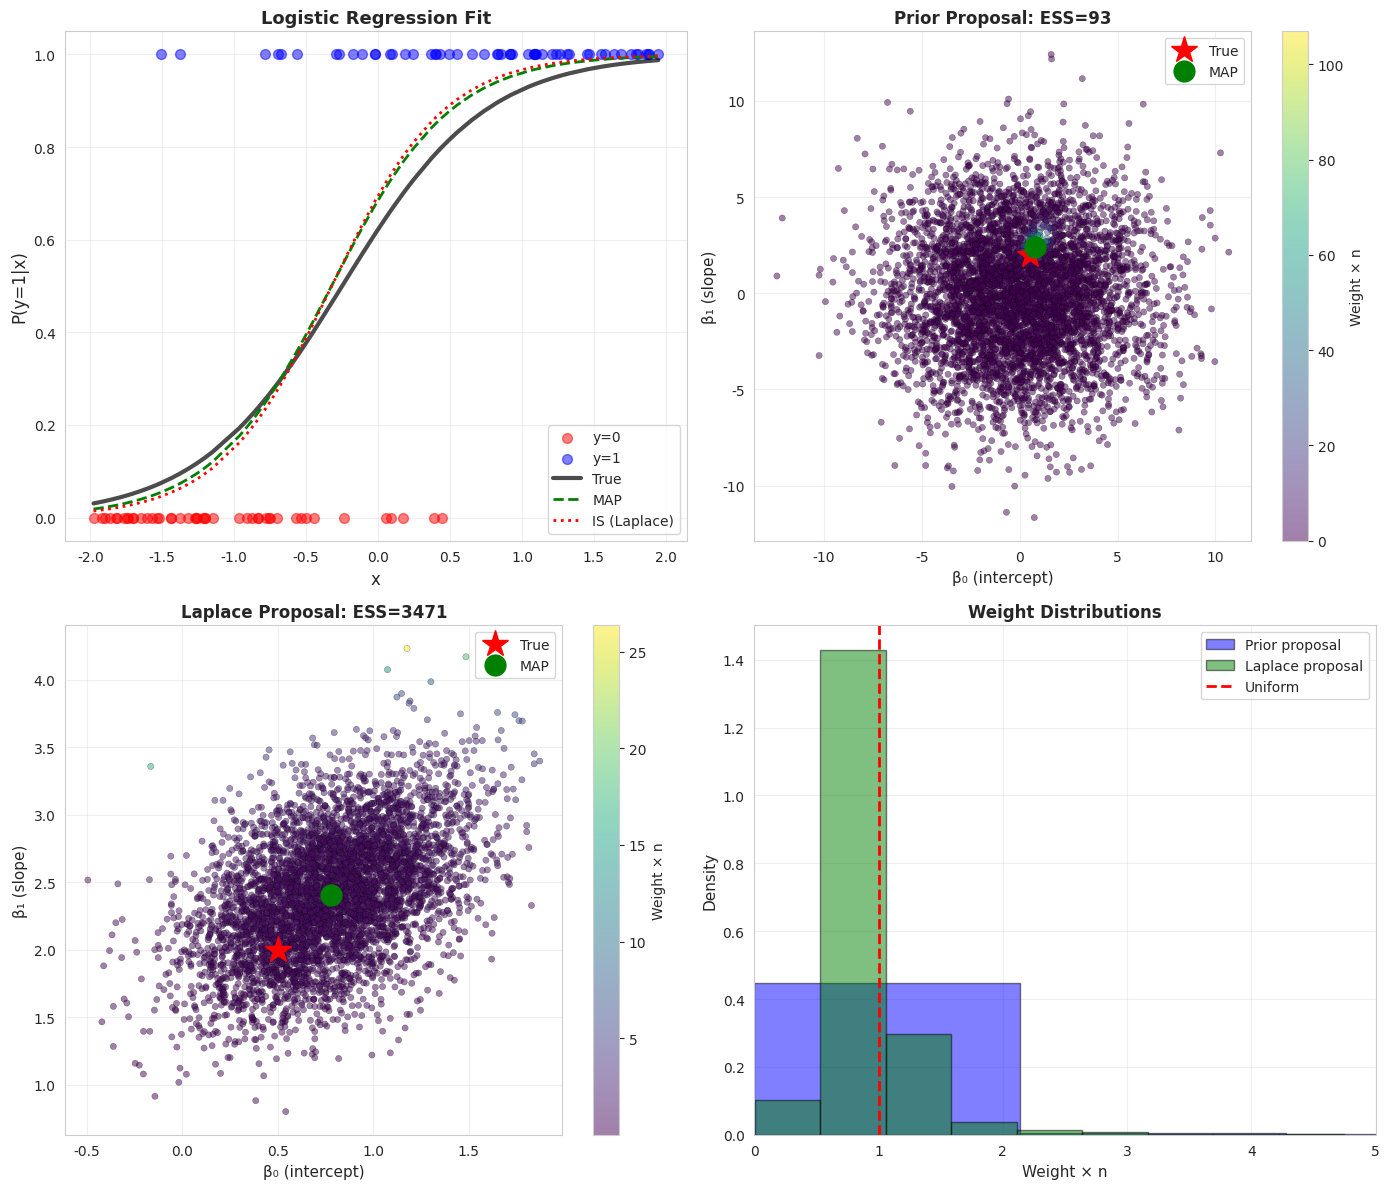

This chart was generated by the following Python code: (Note: this script raises an exception after producing the figure.)
"""
06_logistic_regression_IS.py

INTERMEDIATE LEVEL: Bayesian Logistic Regression via Importance Sampling

This module demonstrates importance sampling for Bayesian inference
in logistic regression, a non-conjugate model where the posterior
is not available in closed form.

Model:
------
Likelihood: yᵢ ~ Bernoulli(π(xᵢ'β))
            where π(z) = 1/(1 + exp(-z)) is the logistic function

Prior: β ~ N(μ₀, Σ₀)

Posterior: p(β|y,X) ∝ ∏ᵢ π(xᵢ'β)^yᵢ (1-π(xᵢ'β))^(1-yᵢ) × N(β|μ₀,Σ₀)

This is a non-conjugate model: posterior is not Gaussian!

Proposal Strategies:
1. Prior as proposal (simple but often inefficient)
2. Laplace approximation (Gaussian at mode)
3. Variational approximation
4. Adaptive proposals

Author: Educational Materials for Bayesian Inference
"""

import numpy as np
import matplotlib.pyplot as plt
from scipy import stats
from scipy.optimize import minimize
from scipy.special import expit  # logistic function
import seaborn as sns

np.random.seed(42)
sns.set_style("whitegrid")


def logistic(z):
    """Logistic function: π(z) = 1/(1 + exp(-z))"""
    return expit(z)


def log_likelihood_logistic(beta, X, y):
    """
    Log-likelihood for logistic regression.
    
    log p(y|X,β) = Σᵢ [yᵢ log π(xᵢ'β) + (1-yᵢ) log(1-π(xᵢ'β))]
    """
    eta = X @ beta  # Linear predictor xᵢ'β
    
    # Numerically stable log-likelihood
    # log π(η) = -log(1 + exp(-η))
    # log(1-π(η)) = -log(1 + exp(η))
    
    log_lik = np.sum(
        y * (-np.log1p(np.exp(-eta))) +
        (1 - y) * (-np.log1p(np.exp(eta)))
    )
    
    return log_lik


def log_prior_gaussian(beta, mu_0, Sigma_0_inv):
    """
    Log-prior: log p(β) = log N(β|μ₀, Σ₀)
    """
    diff = beta - mu_0
    log_prior = -0.5 * (diff.T @ Sigma_0_inv @ diff)
    return log_prior


def log_posterior_logistic(beta, X, y, mu_0, Sigma_0_inv):
    """
    Unnormalized log-posterior: log p(β|y,X) ∝ log p(y|X,β) + log p(β)
    """
    return (log_likelihood_logistic(beta, X, y) +
            log_prior_gaussian(beta, mu_0, Sigma_0_inv))


def find_map_estimate(X, y, mu_0, Sigma_0_inv):
    """
    Find MAP (Maximum A Posteriori) estimate via optimization.
    
    MAP = argmax_β p(β|y,X)
    """
    # Negative log-posterior (for minimization)
    def neg_log_post(beta):
        return -log_posterior_logistic(beta, X, y, mu_0, Sigma_0_inv)
    
    # Gradient
    def grad(beta):
        eta = X @ beta
        prob = logistic(eta)
        grad_ll = X.T @ (y - prob)
        grad_prior = -Sigma_0_inv @ (beta - mu_0)
        return -(grad_ll + grad_prior)
    
    # Optimize
    result = minimize(neg_log_post, mu_0, jac=grad, method='BFGS')
    
    return result.x


def laplace_approximation(X, y, mu_0, Sigma_0_inv):
    """
    Compute Laplace approximation to posterior.
    
    Approximates posterior with Gaussian centered at MAP:
    p(β|y,X) ≈ N(β|β_MAP, H⁻¹)
    
    where H is the Hessian of negative log-posterior at MAP.
    
    Returns:
    --------
    beta_map : MAP estimate
    Sigma_laplace : Covariance matrix of Laplace approximation
    """
    # Find MAP
    beta_map = find_map_estimate(X, y, mu_0, Sigma_0_inv)
    
    # Compute Hessian at MAP
    eta = X @ beta_map
    prob = logistic(eta)
    
    # Hessian of log-likelihood
    W = np.diag(prob * (1 - prob))  # Weight matrix
    H_ll = -X.T @ W @ X
    
    # Hessian of log-posterior
    H = H_ll - Sigma_0_inv
    
    # Covariance is inverse of negative Hessian
    Sigma_laplace = np.linalg.inv(-H)
    
    return beta_map, Sigma_laplace


# Example 1: Simple 1D Logistic Regression
# =======================================
print("=" * 70)
print("EXAMPLE 1: 1D Logistic Regression")
print("=" * 70)

# Generate synthetic data
np.random.seed(42)
n_obs = 100

# True parameter
beta_true = np.array([0.5, 2.0])  # [intercept, slope]

# Features: [1, x]
x_raw = np.random.uniform(-2, 2, n_obs)
X = np.column_stack([np.ones(n_obs), x_raw])

# Generate binary outcomes
eta_true = X @ beta_true
prob_true = logistic(eta_true)
y = np.random.binomial(1, prob_true)

print(f"\nGenerated {n_obs} observations")
print(f"True β = {beta_true}")
print(f"Observed: {np.sum(y)} successes, {n_obs - np.sum(y)} failures")

# Prior: N(0, 10I) - weakly informative
mu_0 = np.zeros(2)
Sigma_0 = 10 * np.eye(2)
Sigma_0_inv = np.linalg.inv(Sigma_0)

print(f"\nPrior: β ~ N(0, 10I)")

# Compute Laplace approximation
beta_map, Sigma_laplace = laplace_approximation(X, y, mu_0, Sigma_0_inv)

print(f"\nMAP estimate: {beta_map}")
print(f"Laplace std: {np.sqrt(np.diag(Sigma_laplace))}")


# Importance Sampling with Different Proposals
# ------------------------------------------

# Proposal 1: Prior (simple but inefficient)
print("\n" + "-" * 70)
print("PROPOSAL 1: Using Prior as Proposal")
print("-" * 70)

n_samples = 5000
prior_dist = stats.multivariate_normal(mu_0, Sigma_0)

# Sample from prior
samples_prior = prior_dist.rvs(size=n_samples)

# Compute importance weights
log_weights_prior = np.array([
    log_posterior_logistic(beta, X, y, mu_0, Sigma_0_inv) -
    prior_dist.logpdf(beta)
    for beta in samples_prior
])

# Normalize weights
log_weights_prior_norm = log_weights_prior - np.max(log_weights_prior)
weights_prior_unnorm = np.exp(log_weights_prior_norm)
weights_prior = weights_prior_unnorm / np.sum(weights_prior_unnorm)

# ESS
ess_prior = 1.0 / np.sum(weights_prior**2)

# Estimates
beta_est_prior = np.sum(weights_prior[:, None] * samples_prior, axis=0)

print(f"ESS: {ess_prior:.1f} ({ess_prior/n_samples:.1%})")
print(f"Estimated β: {beta_est_prior}")
print(f"Error: {np.linalg.norm(beta_est_prior - beta_true):.4f}")


# Proposal 2: Laplace approximation (much better)
print("\n" + "-" * 70)
print("PROPOSAL 2: Using Laplace Approximation as Proposal")
print("-" * 70)

laplace_dist = stats.multivariate_normal(beta_map, Sigma_laplace)

# Sample from Laplace approximation
samples_laplace = laplace_dist.rvs(size=n_samples)

# Compute importance weights
log_weights_laplace = np.array([
    log_posterior_logistic(beta, X, y, mu_0, Sigma_0_inv) -
    laplace_dist.logpdf(beta)
    for beta in samples_laplace
])

# Normalize weights
log_weights_laplace_norm = log_weights_laplace - np.max(log_weights_laplace)
weights_laplace_unnorm = np.exp(log_weights_laplace_norm)
weights_laplace = weights_laplace_unnorm / np.sum(weights_laplace_unnorm)

# ESS
ess_laplace = 1.0 / np.sum(weights_laplace**2)

# Estimates
beta_est_laplace = np.sum(weights_laplace[:, None] * samples_laplace, axis=0)

print(f"ESS: {ess_laplace:.1f} ({ess_laplace/n_samples:.1%})")
print(f"Estimated β: {beta_est_laplace}")
print(f"Error: {np.linalg.norm(beta_est_laplace - beta_true):.4f}")

print(f"\nImprovement: {ess_laplace/ess_prior:.1f}x better ESS with Laplace proposal")


# Visualize results
fig, axes = plt.subplots(2, 2, figsize=(14, 12))

# Panel 1: Data and fitted curves
ax = axes[0, 0]
sorted_idx = np.argsort(x_raw)
x_plot = x_raw[sorted_idx]

# True probability
X_plot = np.column_stack([np.ones(len(x_plot)), x_plot])
prob_true_plot = logistic(X_plot @ beta_true)

# MAP estimate
prob_map = logistic(X_plot @ beta_map)

# IS estimates (using Laplace proposal)
prob_is = logistic(X_plot @ beta_est_laplace)

ax.scatter(x_raw[y==0], y[y==0], c='red', alpha=0.5, s=50, label='y=0')
ax.scatter(x_raw[y==1], y[y==1], c='blue', alpha=0.5, s=50, label='y=1')
ax.plot(x_plot, prob_true_plot, 'k-', linewidth=3, label='True', alpha=0.7)
ax.plot(x_plot, prob_map, 'g--', linewidth=2, label='MAP')
ax.plot(x_plot, prob_is, 'r:', linewidth=2, label='IS (Laplace)')
ax.set_xlabel('x', fontsize=12)
ax.set_ylabel('P(y=1|x)', fontsize=12)
ax.set_title('Logistic Regression Fit', fontsize=13, fontweight='bold')
ax.legend(fontsize=10)
ax.grid(True, alpha=0.3)

# Panel 2: Posterior samples (Prior proposal)
ax = axes[0, 1]
scatter = ax.scatter(samples_prior[:, 0], samples_prior[:, 1],
                    c=weights_prior*n_samples, cmap='viridis',
                    s=20, alpha=0.5, edgecolors='black', linewidth=0.3)
ax.plot(beta_true[0], beta_true[1], 'r*', markersize=20, label='True')
ax.plot(beta_map[0], beta_map[1], 'go', markersize=15, label='MAP')
ax.set_xlabel('β₀ (intercept)', fontsize=11)
ax.set_ylabel('β₁ (slope)', fontsize=11)
ax.set_title(f'Prior Proposal: ESS={ess_prior:.0f}', fontsize=12, fontweight='bold')
plt.colorbar(scatter, ax=ax, label='Weight × n')
ax.legend(fontsize=10)
ax.grid(True, alpha=0.3)

# Panel 3: Posterior samples (Laplace proposal)
ax = axes[1, 0]
scatter = ax.scatter(samples_laplace[:, 0], samples_laplace[:, 1],
                    c=weights_laplace*n_samples, cmap='viridis',
                    s=20, alpha=0.5, edgecolors='black', linewidth=0.3)
ax.plot(beta_true[0], beta_true[1], 'r*', markersize=20, label='True')
ax.plot(beta_map[0], beta_map[1], 'go', markersize=15, label='MAP')
ax.set_xlabel('β₀ (intercept)', fontsize=11)
ax.set_ylabel('β₁ (slope)', fontsize=11)
ax.set_title(f'Laplace Proposal: ESS={ess_laplace:.0f}', fontsize=12, fontweight='bold')
plt.colorbar(scatter, ax=ax, label='Weight × n')
ax.legend(fontsize=10)
ax.grid(True, alpha=0.3)

# Panel 4: Weight distributions comparison
ax = axes[1, 1]
ax.hist(weights_prior * n_samples, bins=50, alpha=0.5, density=True,
        color='blue', edgecolor='black', label='Prior proposal')
ax.hist(weights_laplace * n_samples, bins=50, alpha=0.5, density=True,
        color='green', edgecolor='black', label='Laplace proposal')
ax.axvline(1.0, color='red', linestyle='--', linewidth=2, label='Uniform')
ax.set_xlabel('Weight × n', fontsize=11)
ax.set_ylabel('Density', fontsize=11)
ax.set_title('Weight Distributions', fontsize=12, fontweight='bold')
ax.legend(fontsize=10)
ax.grid(True, alpha=0.3)
ax.set_xlim([0, 5])

plt.tight_layout()
plt.savefig('/home/<user>/03_Importance_Sampling/logistic_regression_1d.png',
            dpi=300, bbox_inches='tight')


# Example 2: Higher-Dimensional Case
# =================================
print("\n" + "=" * 70)
print("EXAMPLE 2: Higher-Dimensional Logistic Regression")
print("=" * 70)

# Generate data with p=5 features
n_obs_2 = 200
p = 5

# True parameters
beta_true_2 = np.array([1.0, -0.5, 0.8, -0.3, 0.6])

# Features
X_2 = np.random.randn(n_obs_2, p)

# Outcomes
eta_true_2 = X_2 @ beta_true_2
prob_true_2 = logistic(eta_true_2)
y_2 = np.random.binomial(1, prob_true_2)

print(f"\nData: n={n_obs_2}, p={p} features")
print(f"True β = {beta_true_2}")

# Prior
mu_0_2 = np.zeros(p)
Sigma_0_2 = 5 * np.eye(p)
Sigma_0_inv_2 = np.linalg.inv(Sigma_0_2)

# Laplace approximation
beta_map_2, Sigma_laplace_2 = laplace_approximation(X_2, y_2, mu_0_2, Sigma_0_inv_2)

print(f"\nMAP estimate: {beta_map_2}")

# Importance sampling with Laplace proposal
n_samples_2 = 10000
laplace_dist_2 = stats.multivariate_normal(beta_map_2, Sigma_laplace_2)
samples_2 = laplace_dist_2.rvs(size=n_samples_2)

log_weights_2 = np.array([
    log_posterior_logistic(beta, X_2, y_2, mu_0_2, Sigma_0_inv_2) -
    laplace_dist_2.logpdf(beta)
    for beta in samples_2
])

log_weights_2_norm = log_weights_2 - np.max(log_weights_2)
weights_2_unnorm = np.exp(log_weights_2_norm)
weights_2 = weights_2_unnorm / np.sum(weights_2_unnorm)

ess_2 = 1.0 / np.sum(weights_2**2)

# Posterior mean
beta_post_mean = np.sum(weights_2[:, None] * samples_2, axis=0)

# Posterior std
beta_post_std = np.sqrt(np.sum(weights_2[:, None] * (samples_2 - beta_post_mean)**2, axis=0))

print(f"\nImportance Sampling Results (Laplace proposal):")
print(f"  n_samples: {n_samples_2}")
print(f"  ESS: {ess_2:.1f} ({ess_2/n_samples_2:.1%})")

print("\nPosterior Estimates:")
print(f"{'Feature':<10} {'True':>8} {'MAP':>8} {'IS Mean':>8} {'IS Std':>8}")
print("-" * 50)
for i in range(p):
    print(f"β{i:<9} {beta_true_2[i]:8.3f} {beta_map_2[i]:8.3f} "
          f"{beta_post_mean[i]:8.3f} {beta_post_std[i]:8.3f}")

# Credible intervals
credible_intervals = []
for i in range(p):
    sorted_samples = samples_2[:, i][np.argsort(weights_2)[::-1]]
    sorted_weights = np.sort(weights_2)[::-1]
    cumsum = np.cumsum(sorted_weights)
    n_95 = np.searchsorted(cumsum, 0.95) + 1
    ci = np.percentile(sorted_samples[:n_95], [2.5, 97.5])
    credible_intervals.append(ci)

print("\n95% Credible Intervals:")
for i, ci in enumerate(credible_intervals):
    contains = ci[0] <= beta_true_2[i] <= ci[1]
    status = "✓" if contains else "✗"
    print(f"β{i}: [{ci[0]:6.3f}, {ci[1]:6.3f}] {status}")


# Example 3: Prediction
# ===================
print("\n" + "=" * 70)
print("EXAMPLE 3: Posterior Predictive Distribution")
print("=" * 70)

# New test point
x_new = np.array([0.5, -0.3, 0.2, 0.1, -0.4])

# Posterior predictive: P(y_new=1|x_new, data)
# = ∫ P(y_new=1|x_new, β) p(β|data) dβ
# ≈ Σᵢ wᵢ × logistic(x_new'βᵢ)

pred_probs = logistic(samples_2 @ x_new)
posterior_pred_prob = np.sum(weights_2 * pred_probs)

# True probability
true_pred_prob = logistic(x_new @ beta_true_2)

# MAP-based prediction
map_pred_prob = logistic(x_new @ beta_map_2)

print(f"\nPredictive probability P(y=1|x_new):")
print(f"  True: {true_pred_prob:.4f}")
print(f"  MAP: {map_pred_prob:.4f}")
print(f"  Posterior mean (IS): {posterior_pred_prob:.4f}")

# Posterior predictive distribution
fig, ax = plt.subplots(figsize=(10, 6))
ax.hist(pred_probs, bins=50, weights=weights_2, density=True,
        alpha=0.7, color='steelblue', edgecolor='black')
ax.axvline(true_pred_prob, color='red', linestyle='--', linewidth=2,
           label=f'True: {true_pred_prob:.3f}')
ax.axvline(posterior_pred_prob, color='green', linestyle='-', linewidth=2,
           label=f'Posterior mean: {posterior_pred_prob:.3f}')
ax.set_xlabel('P(y=1|x_new)', fontsize=12)
ax.set_ylabel('Density', fontsize=12)
ax.set_title('Posterior Predictive Distribution', fontsize=13, fontweight='bold')
ax.legend(fontsize=11)
ax.grid(True, alpha=0.3)
plt.tight_layout()
plt.savefig('/home/<user>/03_Importance_Sampling/logistic_predictive.png',
            dpi=300, bbox_inches='tight')

plt.show()

print("\n" + "=" * 70)
print("KEY TAKEAWAYS")
print("=" * 70)
print("""
1. LOGISTIC REGRESSION IS NON-CONJUGATE:
   - Posterior not in closed form
   - No analytical solution
   - Importance sampling is applicable

2. PROPOSAL STRATEGIES:
   - Prior: Simple but often inefficient (low ESS)
   - Laplace approximation: Gaussian at MAP
     * Much better ESS (often 10-100x improvement)
     * Good for moderate dimensions
   - Can achieve 30-60% efficiency in many cases

3. LAPLACE APPROXIMATION:
   - Find MAP via optimization
   - Compute Hessian at MAP
   - Use N(β_MAP, H⁻¹) as proposal
   - Works well when posterior is approximately Gaussian

4. DIMENSIONALITY EFFECTS:
   - Prior proposal ESS degrades exponentially with dimension
   - Laplace proposal scales much better
   - For p > 10-20, may need adaptive methods or MCMC

5. INFERENCE TASKS:
   - Posterior mean and variance
   - Credible intervals
   - Posterior predictive distributions
   - All accessible via weighted samples

6. PRACTICAL CONSIDERATIONS:
   - Always check ESS
   - Laplace approximation usually much better than prior
   - For high dimensions (p > 20), consider MCMC
   - Numerical stability: work in log-space for weights

7. ADVANTAGES OF IS FOR LOGISTIC REGRESSION:
   - Independent samples (no autocorrelation)
   - No burn-in period
   - Easy parallelization
   - Can compute multiple quantities from same samples

8. WHEN IS WORKS WELL:
   - Moderate dimensions (p < 20)
   - Good proposal available (Laplace, variational)
   - Non-extreme separation in data
   - Sufficient sample size (n > 100)

9. COMPARISON TO MCMC:
   - IS: Better when good proposal available
   - MCMC: Better for high dimensions or complex posteriors
   - IS: Easier to diagnose (ESS)
   - MCMC: More robust to proposal choice
""")
